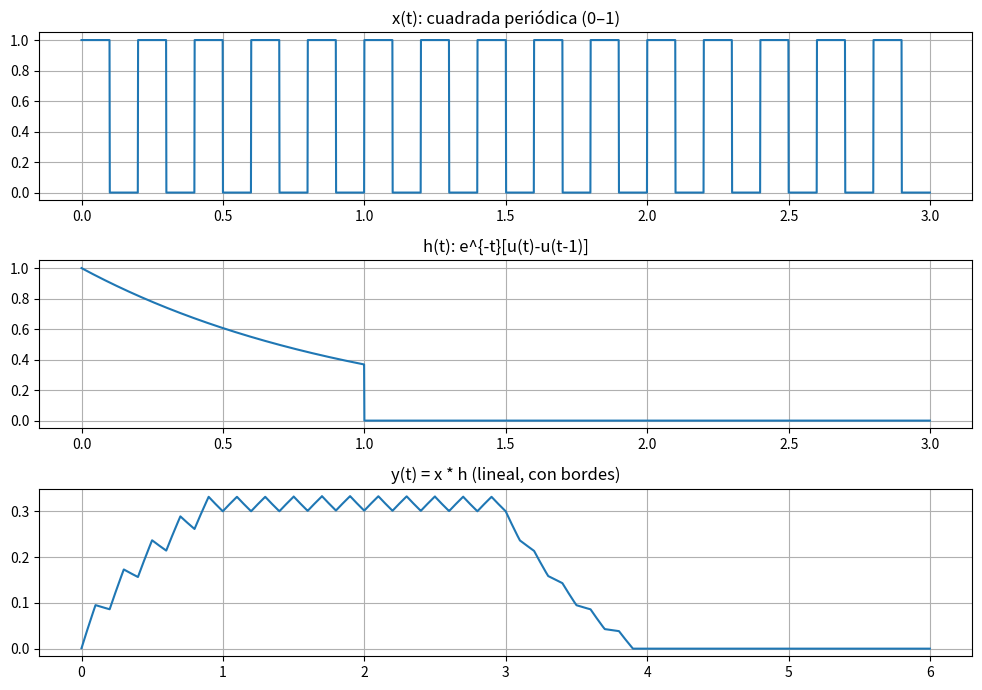

This chart was generated by the following Python code:
import numpy as np
import matplotlib.pyplot as plt
from scipy import signal

# === Parámetros (mismo estilo), solo más duración para evitar bordes ===
fs = 1000
dt = 1/fs
T_total = 3.0                      # > 1 s para ver régimen
t = np.arange(0, T_total, dt)
f = 5                              # Hz (mismo que antes)

# === Señal periódica cuadrada como en tus pasos (0..1) ===
cuadrada  = signal.square(2*np.pi*f*t)   # [-1,1]
cuadrada_n = (cuadrada + 1)/2                  # [0,1]  <<— igual que en Paso 1

# === Escalón unitario como en tus pasos ===
u = lambda x: np.where(x >= 0, 1, 0)

# === Respuesta al impulso (aperiódica) EXACTA de Paso 2 ===
x_exp_dec = np.exp(-t) * (u(t) - u(t - 1))   # e^{-t}[u(t)-u(t-1)]

# === Convolución continua aproximada ===
y = np.convolve(cuadrada_n, x_exp_dec, mode='full') * dt
t_y = np.arange(t[0]+t[0], t[-1]+t[-1]+dt, dt)[:len(y)]

# --- Gráficos generales ---
plt.figure(figsize=(10,7))
plt.subplot(3,1,1); plt.plot(t, cuadrada_n);      plt.title('x(t): cuadrada periódica (0–1)');       plt.grid(True)
plt.subplot(3,1,2); plt.plot(t, x_exp_dec); plt.title('h(t): e^{-t}[u(t)-u(t-1)]');            plt.grid(True)
plt.subplot(3,1,3); plt.plot(t_y, y);       plt.title('y(t) = x * h (lineal, con bordes)');    plt.grid(True)
plt.tight_layout(); plt.show()



